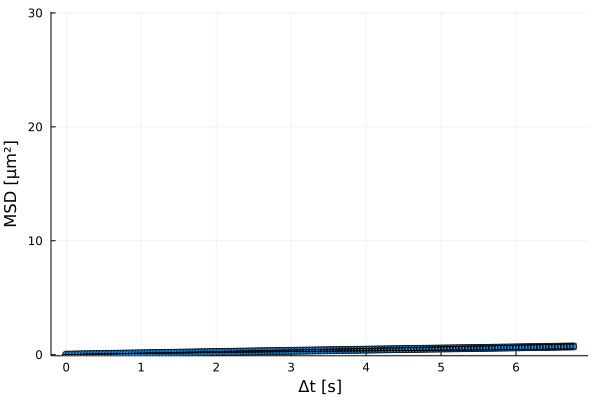

The file beside this chart, header and first rows:
xMSD, MSD, yerror
0.0, 0.0, 0.0
0.04, 0.005198, 0.0003966
0.08, 0.009774, 0.000845
0.12, 0.01519, 0.001288
0.16, 0.02092, 0.002153
0.2, 0.02682, 0.003306
0.24, 0.03263, 0.00442
0.28, 0.03828, 0.005542
0.32, 0.04367, 0.006548
0.36, 0.04877, 0.007451
0.4, 0.0539, 0.008732
0.44, 0.05874, 0.009709
0.48, 0.0636, 0.01086
0.52, 0.06845, 0.01217
0.56, 0.07006, 0.007032
0.6, 0.07462, 0.007735
0.64, 0.07908, 0.008501
0.68, 0.08351, 0.009231
0.72, 0.08791, 0.009873
0.76, 0.09232, 0.01055
0.8, 0.09674, 0.01118
0.84, 0.1011, 0.01179
0.88, 0.1054, 0.01236
0.92, 0.1099, 0.01297
0.96, 0.1142, 0.01357
1.0, 0.1187, 0.01424
1.04, 0.1231, 0.0149
1.08, 0.1275, 0.01561
1.12, 0.132, 0.01637
1.16, 0.1365, 0.01705
1.2, 0.1411, 0.01781
1.24, 0.1457, 0.01858
1.28, 0.1503, 0.01938
1.32, 0.1549, 0.02017
1.36, 0.1594, 0.021
1.4, 0.1639, 0.0219
1.44, 0.1684, 0.02277
1.48, 0.1729, 0.02373
1.52, 0.1774, 0.02481
1.56, 0.1818, 0.02579
1.6, 0.1863, 0.02681
1.64, 0.1908, 0.0278
1.68, 0.1953, 0.02884
1.72, 0.1998, 0.02982
1.76, 0.2043, 0.03083
1.8, 0.2088, 0.03175
1.84, 0.2133, 0.03265
1.88, 0.2177, 0.03363
1.92, 0.2222, 0.03455
1.96, 0.2266, 0.03554
2.0, 0.2311, 0.03646
2.04, 0.2354, 0.03749
2.08, 0.2399, 0.03849
2.12, 0.2443, 0.03956
2.16, 0.2486, 0.04071
2.2, 0.253, 0.04188
2.24, 0.2572, 0.04313
2.28, 0.2615, 0.04442
2.32, 0.2658, 0.04572
2.36, 0.27, 0.04703
... 110 more rows
